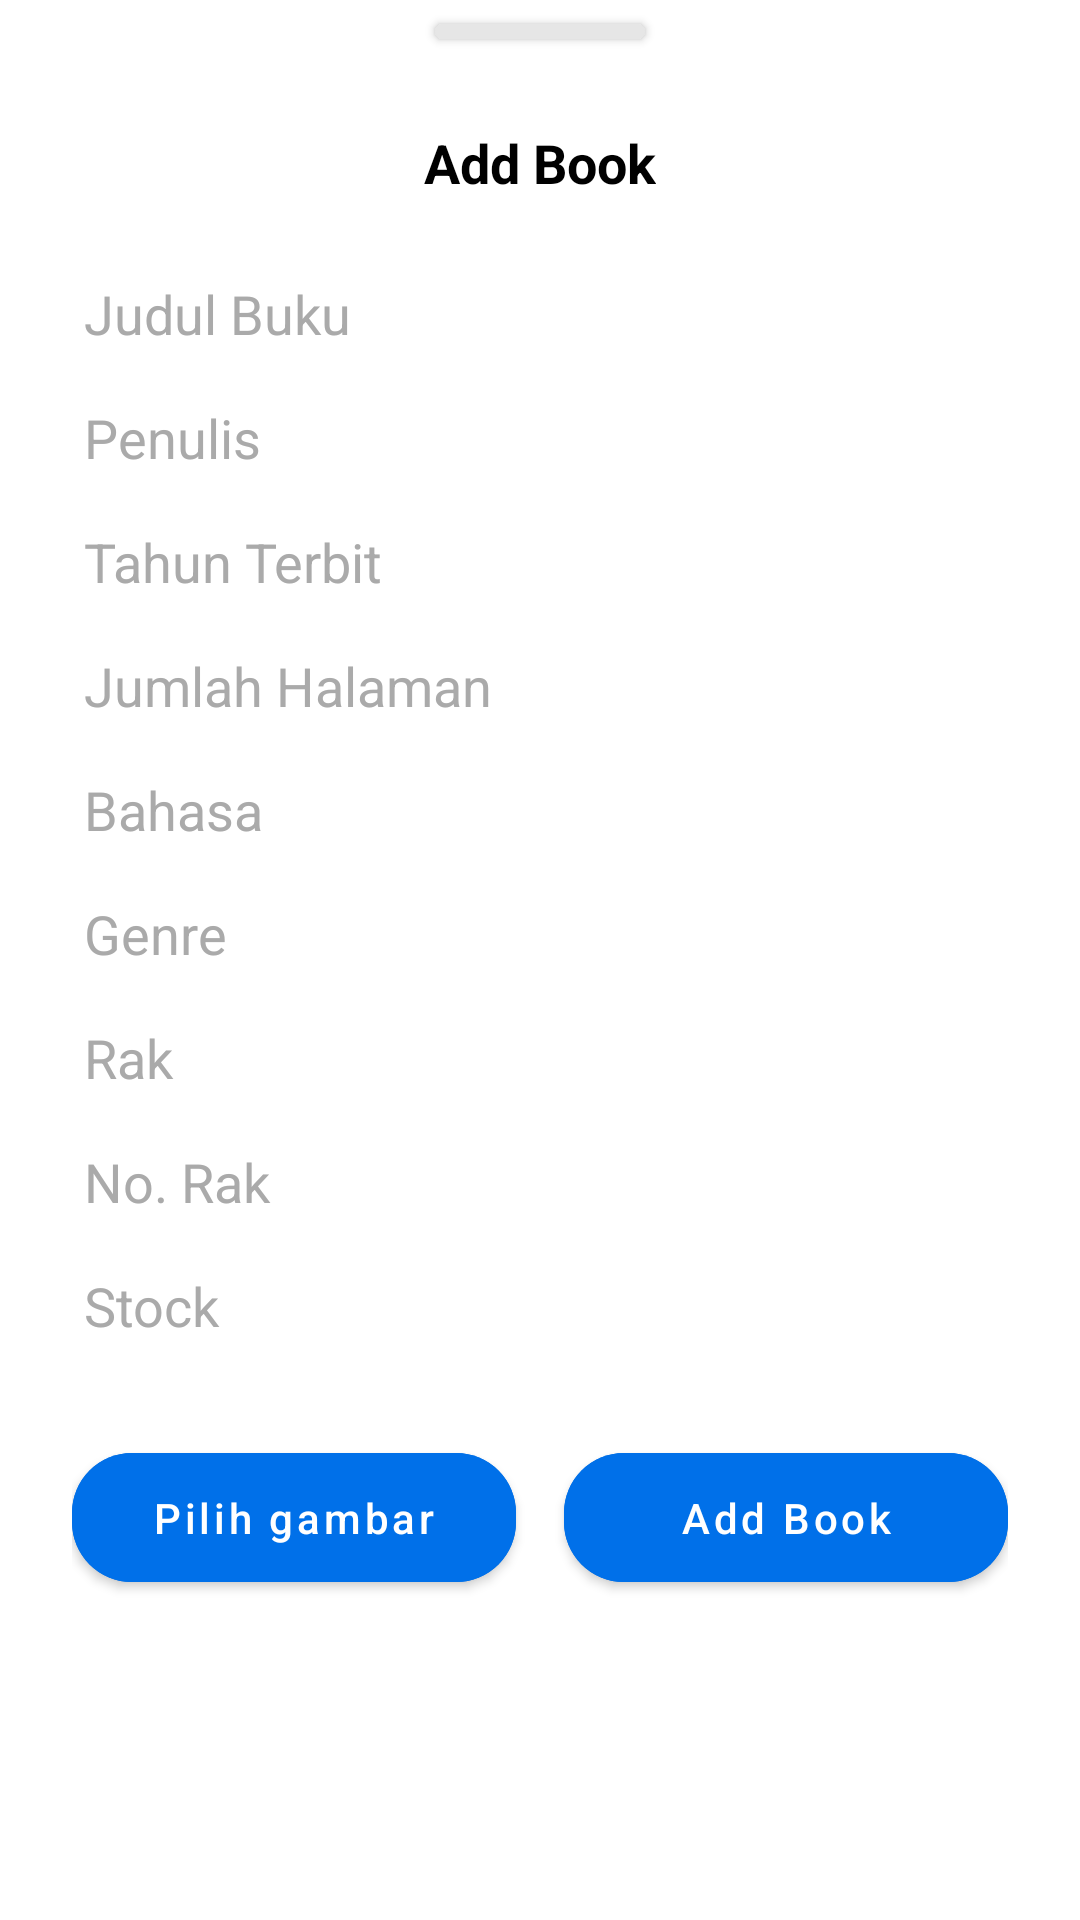

This screen was rendered from an Android layout file. Write that file and the resources it references.
<!-- AndroidManifest.xml: application theme Theme.Bilonia -->
<!-- res/layout/bottom_add_book.xml -->
<?xml version="1.0" encoding="utf-8"?>
<ScrollView xmlns:android="http://schemas.android.com/apk/res/android"
    xmlns:app="http://schemas.android.com/apk/res-auto"
    android:layout_width="match_parent"
    android:layout_height="match_parent"
    android:orientation="vertical">

    <RelativeLayout
        android:layout_width="match_parent"
        android:layout_height="wrap_content"
        android:background="@drawable/bg_round_top"
        android:paddingHorizontal="24dp">

        <androidx.cardview.widget.CardView
            android:layout_width="70dp"
            android:layout_height="5dp"
            android:layout_centerHorizontal="true"
            android:layout_marginTop="8dp"
            android:background="#E6E6E6"
            app:cardBackgroundColor="#E6E6E6"
            app:cardCornerRadius="3dp" />

        <LinearLayout
            android:id="@+id/linearInput"
            android:layout_width="match_parent"
            android:layout_height="wrap_content"
            android:orientation="vertical">

            <TextView
                android:layout_width="wrap_content"
                android:layout_height="wrap_content"
                android:layout_gravity="center_horizontal"
                android:layout_marginTop="42dp"
                android:text="@string/add_book"
                android:textColor="@color/black"
                android:textSize="18sp"
                android:textStyle="bold" />

            <EditText
                android:id="@+id/etJudul"
                android:layout_width="match_parent"
                android:layout_height="wrap_content"
                android:layout_marginTop="16dp"
                android:backgroundTint="@android:color/transparent"
                android:hint="@string/judul_book"
                android:textColor="@color/black"
                android:textColorHint="@android:color/darker_gray" />

            <com.google.android.material.textfield.TextInputEditText
                android:id="@+id/etPenulis"
                android:layout_width="match_parent"
                android:layout_height="wrap_content"
                android:backgroundTint="@android:color/transparent"
                android:hint="@string/penulis"
                android:textColor="@color/black"
                android:textColorHint="@android:color/darker_gray" />

            <com.google.android.material.textfield.TextInputEditText
                android:id="@+id/etTahun"
                android:layout_width="match_parent"
                android:layout_height="wrap_content"
                android:backgroundTint="@android:color/transparent"
                android:hint="@string/tahun_terbit"
                android:inputType="date"
                android:textColor="@color/black"
                android:textColorHint="@android:color/darker_gray" />

            <com.google.android.material.textfield.TextInputEditText
                android:id="@+id/etHalaman"
                android:layout_width="match_parent"
                android:layout_height="wrap_content"
                android:backgroundTint="@android:color/transparent"
                android:hint="@string/jumlah_halaman"
                android:inputType="number"
                android:textColor="@color/black"
                android:textColorHint="@android:color/darker_gray" />

            <com.google.android.material.textfield.TextInputEditText
                android:id="@+id/etBahasa"
                android:layout_width="match_parent"
                android:layout_height="wrap_content"
                android:backgroundTint="@android:color/transparent"
                android:hint="@string/bahasa"
                android:textColor="@color/black"
                android:textColorHint="@android:color/darker_gray" />

            <com.google.android.material.textfield.TextInputEditText
                android:id="@+id/etGenre"
                android:layout_width="match_parent"
                android:layout_height="wrap_content"
                android:backgroundTint="@android:color/transparent"
                android:hint="@string/genre"
                android:textColor="@color/black"
                android:textColorHint="@android:color/darker_gray" />

            <androidx.appcompat.widget.AppCompatAutoCompleteTextView
                android:id="@+id/etRak"
                android:layout_width="match_parent"
                android:layout_height="wrap_content"
                android:backgroundTint="@android:color/transparent"
                android:hint="@string/rak"
                android:inputType="textAutoComplete"
                android:textColor="@color/black"
                android:textColorHint="@android:color/darker_gray" />

            <com.google.android.material.textfield.TextInputEditText
                android:id="@+id/etNoRak"
                android:layout_width="match_parent"
                android:layout_height="wrap_content"
                android:backgroundTint="@android:color/transparent"
                android:hint="@string/no_rak"
                android:textColor="@color/black"
                android:textColorHint="@android:color/darker_gray" />

            <com.google.android.material.textfield.TextInputEditText
                android:id="@+id/etStock"
                android:layout_width="match_parent"
                android:layout_height="wrap_content"
                android:backgroundTint="@android:color/transparent"
                android:hint="@string/stock"
                android:inputType="number"
                android:textColor="@color/black"
                android:textColorHint="@android:color/darker_gray" />

            <LinearLayout
                android:layout_width="match_parent"
                android:layout_height="wrap_content"
                android:layout_marginTop="24dp"
                android:orientation="horizontal">

                <com.google.android.material.button.MaterialButton
                    android:id="@+id/btnChooseImg"
                    android:layout_width="0dp"
                    android:layout_height="55dp"
                    android:layout_marginBottom="32dp"
                    android:layout_weight="1"
                    android:backgroundTint="@color/purple_500"
                    android:text="@string/pilih_gambar"
                    android:textAllCaps="false"
                    app:cornerRadius="20dp" />

                <View
                    android:layout_width="16dp"
                    android:layout_height="wrap_content" />

                <com.google.android.material.button.MaterialButton
                    android:id="@+id/btnAddBook"
                    android:layout_width="0dp"
                    android:layout_height="55dp"
                    android:layout_marginBottom="32dp"
                    android:layout_weight="1"
                    android:backgroundTint="@color/purple_500"
                    android:text="@string/add_book"
                    android:textAllCaps="false"
                    app:cornerRadius="20dp" />
            </LinearLayout>
        </LinearLayout>
    </RelativeLayout>
</ScrollView>
<!-- resources referenced by this layout -->
<resources>
  <color name="black">#FF000000</color>
  <color name="purple_500">#0070E9</color>
  <string name="add_book">Add Book</string>
  <string name="bahasa">Bahasa</string>
  <string name="genre">Genre</string>
  <string name="judul_book">Judul Buku</string>
  <string name="jumlah_halaman">Jumlah Halaman</string>
  <string name="no_rak">No. Rak</string>
  <string name="penulis">Penulis</string>
  <string name="pilih_gambar">Pilih gambar</string>
  <string name="rak">Rak</string>
  <string name="stock">Stock</string>
  <string name="tahun_terbit">Tahun Terbit</string>
  <style name="Theme.Bilonia" parent="Theme.MaterialComponents.Light.NoActionBar">
          
          <item name="colorPrimary">@color/purple_500</item>
          <item name="colorPrimaryVariant">@color/purple_700</item>
          <item name="colorOnPrimary">@color/white</item>
          
          <item name="colorSecondary">@color/teal_200</item>
          <item name="colorSecondaryVariant">@color/teal_700</item>
          <item name="colorOnSecondary">@color/black</item>
          
          <item name="android:statusBarColor" tools:targetApi="l">?attr/colorPrimaryVariant</item>
          
      </style>
  <color name="purple_700">#00356E</color>
  <color name="white">#FFFFFFFF</color>
  <color name="teal_200">#FF03DAC5</color>
  <color name="teal_700">#FF018786</color>
</resources>
